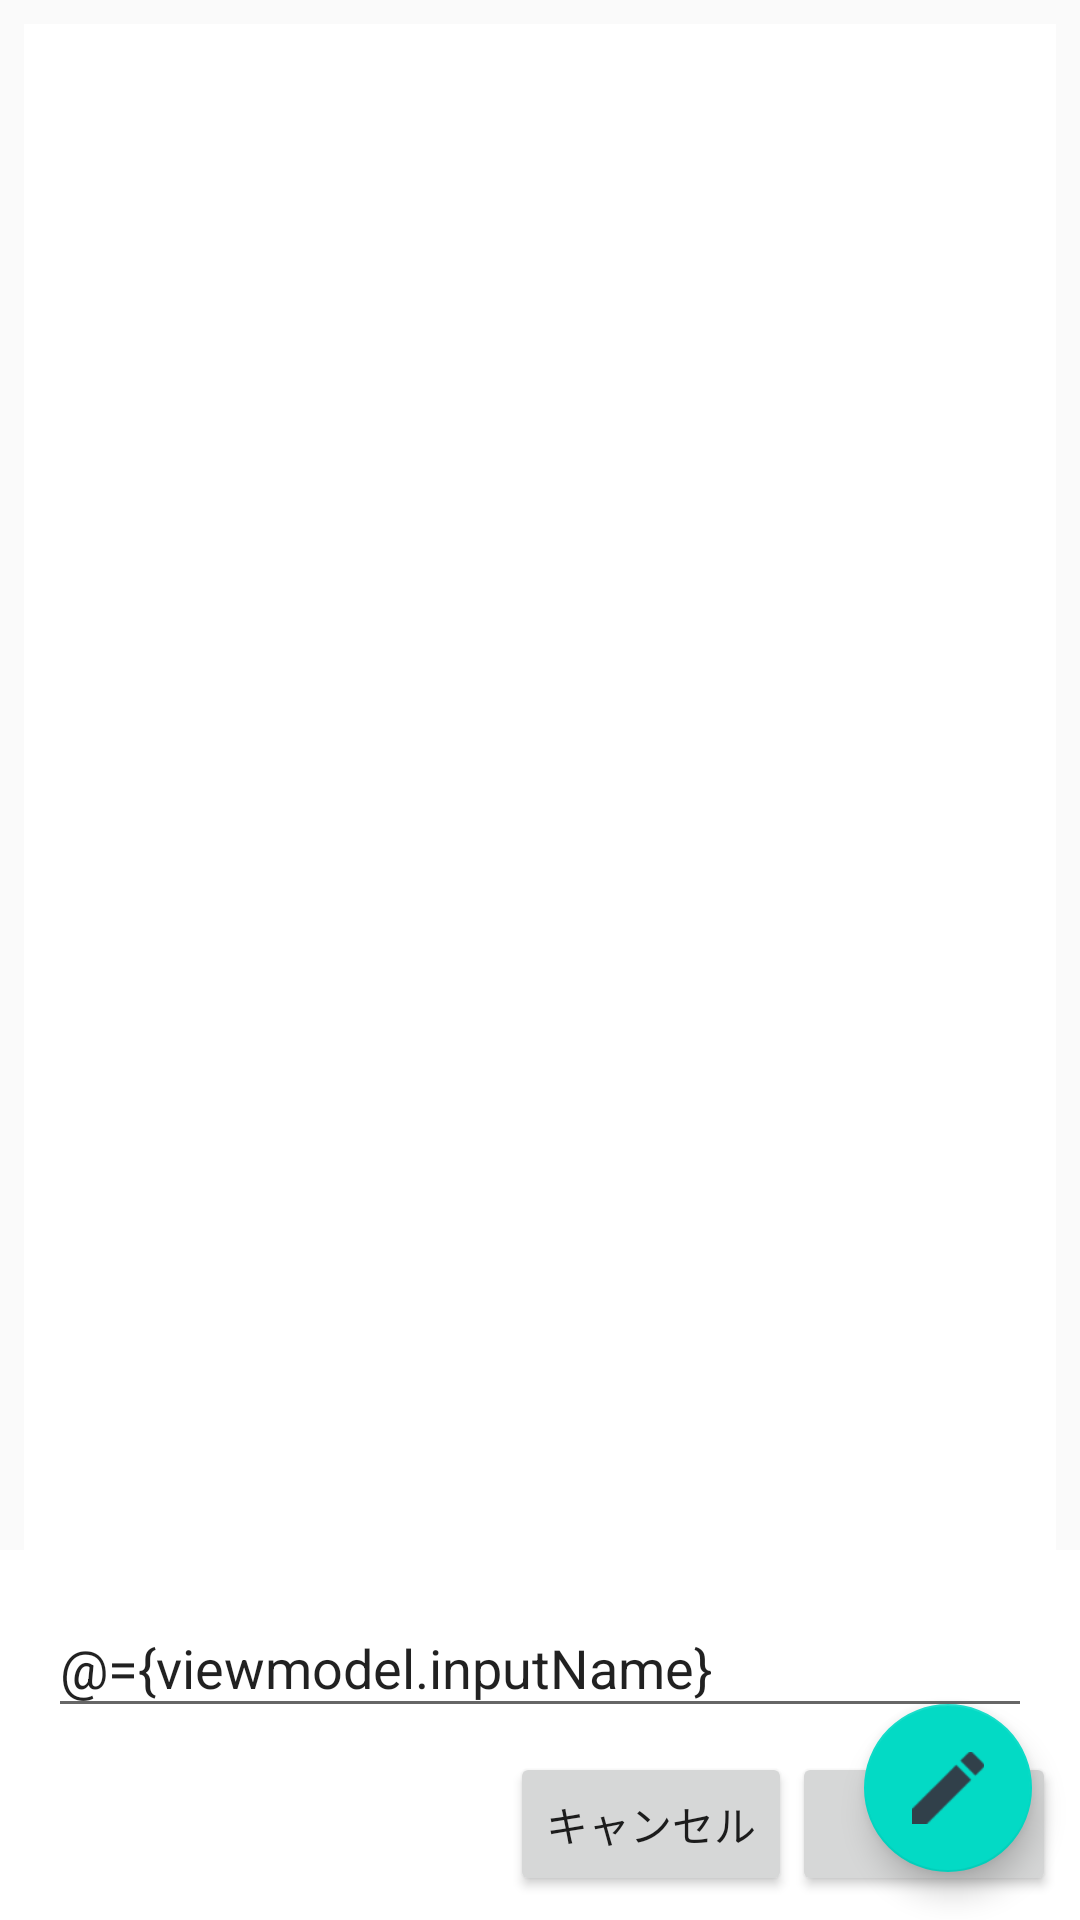

Android layout source for this screen:
<!-- AndroidManifest.xml: application theme AppTheme -->
<!-- res/layout/main_fragment.xml -->
<?xml version="1.0" encoding="utf-8"?>
<layout xmlns:android="http://schemas.android.com/apk/res/android"
    xmlns:app="http://schemas.android.com/apk/res-auto"
    xmlns:tools="http://schemas.android.com/tools">

    <data>

        <variable
            name="viewmodel"
            type="com.example.mytodoapplication.ui.main.MainViewModel" />
    </data>

    <android.support.design.widget.CoordinatorLayout
        android:layout_width="match_parent"
        android:layout_height="match_parent">

        <android.support.v7.widget.RecyclerView
            android:id="@+id/recyclerView"
            android:layout_width="match_parent"
            android:layout_height="match_parent"
            android:layout_marginBottom="8dp"
            android:layout_marginLeft="8dp"
            android:layout_marginRight="8dp"
            android:layout_marginTop="8dp"
            android:background="#FFFFFF"
            android:divider="@null"
            android:dividerHeight="8dp"
            android:fadingEdge="none"
            android:scrollbars="none" />

        <android.support.design.widget.FloatingActionButton
            android:id="@+id/fab"
            android:layout_width="wrap_content"
            android:layout_height="wrap_content"
            android:layout_gravity="end|bottom"
            android:layout_margin="16dp"
            android:src="@mipmap/baseline_create_white"
            app:fabSize="normal" />

        <LinearLayout
            android:id="@+id/bottomSheet"
            android:layout_width="match_parent"
            android:layout_height="wrap_content"
            android:background="#FFFFFF"
            android:orientation="vertical"
            android:padding="8dp"
            app:behavior_hideable="true"
            app:layout_behavior="@string/bottom_sheet_behavior">

            <EditText
                android:id="@+id/etEditTaskName"
                android:layout_width="match_parent"
                android:layout_height="wrap_content"
                android:layout_margin="8dp"
                android:layout_weight="1"
                android:hint="新しいタスク"
                android:text="@={viewmodel.inputName}" />

            <RelativeLayout
                android:layout_width="match_parent"
                android:layout_height="wrap_content"
                android:layout_gravity="end">

                <Button
                    android:id="@+id/btnEditCancel"
                    android:layout_width="wrap_content"
                    android:layout_height="wrap_content"
                    android:layout_toLeftOf="@+id/btnEditSave"
                    android:text="キャンセル" />

                <Button
                    android:id="@+id/btnEditSave"
                    android:layout_width="wrap_content"
                    android:layout_height="wrap_content"
                    android:layout_alignParentRight="true"
                    android:text="保存" />

            </RelativeLayout>

        </LinearLayout>

    </android.support.design.widget.CoordinatorLayout>


</layout>
<!-- resources referenced by this layout -->
<resources>
  <!-- mipmap baseline_create_white: png bitmap (mipmap-xxhdpi, 1611 bytes) -->
  <style name="AppTheme" parent="Theme.AppCompat.Light.DarkActionBar">
          
          <item name="colorPrimary">@color/colorPrimary</item>
          <item name="colorPrimaryDark">@color/colorPrimaryDark</item>
          <item name="colorAccent">@color/colorAccent</item>
      </style>
  <!-- not gathered from this repository: default colours our renderer supplied (Android Studio template values) -->
  <color name="colorPrimary">#FF6200EE</color>
  <color name="colorPrimaryDark">#FF3700B3</color>
  <color name="colorAccent">#FF03DAC5</color>
</resources>
